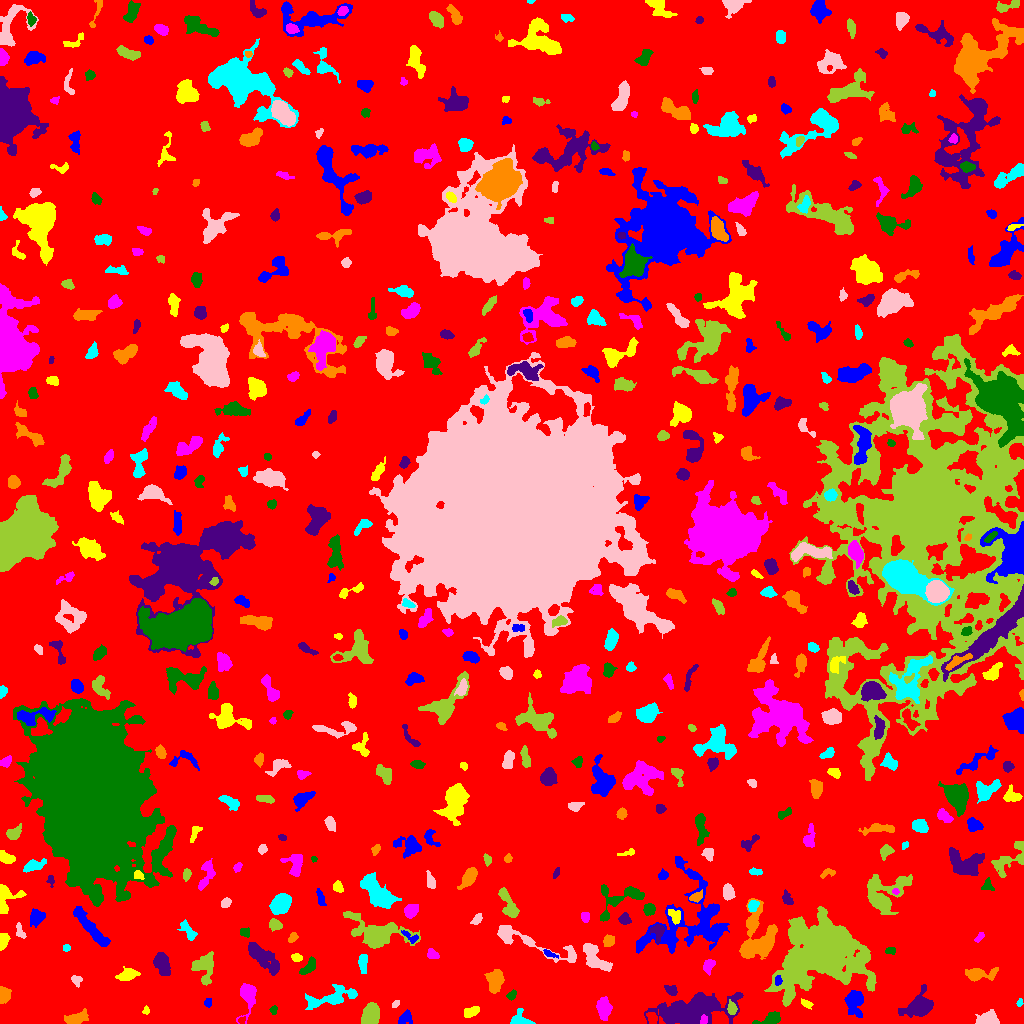

Values plotted in this chart, from the file beside it:
ID, X, Y, A, B, theta, total_flux, mu_max, mu_median, mu_mean, R_fwhm, R_e, R10, R90, x_start, x_end, y_start, y_end, area, greylevel
0, 530.7, 504.6, 302.7, 294.4, -1.368, 1510179, 13.0, 2.0, 1.953, 53.32, 227.6, 85.67, 372.5, 0, 1023, 0, 1023, 773085, 1.953
1, 405.2, 5.663, 3.62, 2.619, 0.7791, 264.0, 4.0, 2.0, 1.76, 5.14, 3.656, 1.382, 5.836, 398, 412, 0, 14, 150, 6.76
2, 471.1, 11.89, 4.335, 2.369, 0.3292, 278.0, 4.0, 2.0, 1.891, 5.863, 4.222, 1.493, 6.103, 464, 479, 6, 17, 147, 5.891
3, 703.6, 3.462, 2.329, 1.658, 1.248, 132.0, 4.0, 2.0, 2.031, 3.7, 2.459, 0.9772, 3.742, 700, 707, 0, 9, 65, 14.03
4, 770.5, 4.782, 7.062, 2.627, 0.2913, 614.0, 8.0, 3.0, 2.952, 4.442, 4.442, 1.693, 7.092, 752, 780, 0, 12, 208, 6.952
5, 918.4, 17.16, 7.871, 5.023, 0.4582, 1778, 8.0, 3.0, 3.256, 8.425, 7.114, 2.764, 11.33, 898, 933, 6, 39, 546, 7.256
6, 75.68, 5.151, 5.645, 2.658, 0.2393, 591.0, 5.0, 2.0, 2.452, 5.997, 4.652, 1.871, 7.203, 64, 88, 0, 15, 241, 7.452
7, 519, 3.173, 4.842, 3.48, -0.09109, 695.0, 10.0, 3.0, 3.582, 4.549, 3.785, 1.493, 6.358, 510, 535, 0, 15, 194, 7.582
8, 987.7, 3.559, 5.111, 3.094, 0.09552, 1195, 14.0, 4.0, 4.705, 4.652, 4.406, 1.693, 7.399, 975, 999, 0, 14, 254, 8.705
9, 370.2, 8.28, 5.46, 3.446, 1.347, 2284, 14.0, 7.0, 6.659, 7.485, 5.47, 2.257, 8.463, 361, 379, 0, 21, 343, 10.66
10, 651.9, 5.886, 3.173, 2.463, -0.744, 219.0, 3.0, 2.0, 1.938, 5.015, 3.568, 1.493, 5.323, 646, 657, 0, 11, 113, 7.938
11, 854.5, 21.33, 6.35, 4.538, 1.559, 1373, 8.0, 3.0, 3.642, 7.291, 6.103, 2.394, 9.657, 844, 863, 6, 33, 377, 7.642
12, 145.4, 12.69, 1.889, 1.508, 1.288, 115.0, 5.0, 2.0, 2.255, 2.394, 2.034, 0.7979, 3.29, 142, 149, 9, 18, 51, 7.255
13, 247.4, 28.05, 8.439, 4.149, 1.493, 1135, 9.0, 3.0, 3.224, 5.262, 5.499, 2.111, 8.974, 236, 256, 0, 40, 352, 8.224
14, 273.5, 13.37, 2.232, 1.756, 1.402, 115.0, 4.0, 2.0, 1.917, 3.613, 2.585, 0.9772, 3.868, 269, 277, 9, 18, 60, 5.917
15, 690.4, 13.28, 18.74, 6.031, 0.1817, 8171, 19.0, 4.0, 4.97, 7.695, 11.2, 3.949, 18.71, 644, 743, 0, 31, 1644, 8.97
16, 3.413, 28.85, 3.853, 2.812, -1.539, 579.0, 8.0, 3.0, 3.446, 4.72, 3.827, 1.493, 6.232, 0, 11, 20, 37, 168, 7.446
17, 1019, 20.7, 2.059, 1.369, 1.39, 127.0, 5.0, 2.5, 2.761, 2.706, 2.111, 0.7979, 3.338, 1016, 1023, 17, 25, 46, 6.761
18, 395.6, 19.64, 2.195, 1.316, 0.6528, 78.0, 3.0, 1.0, 1.5, 2.706, 2.111, 0.7979, 3.478, 392, 399, 16, 23, 52, 7.5
19, 732.2, 14.76, 2.619, 2.008, -1.383, 220.0, 5.0, 2.0, 1.964, 3.656, 2.932, 1.128, 4.618, 727, 737, 9, 24, 112, 9.964
20, 42.3, 20.28, 4.337, 2.454, 1.133, 509.0, 7.0, 3.0, 2.942, 4.37, 4.029, 1.493, 6.358, 37, 50, 9, 27, 173, 6.942
21, 207.6, 20.38, 2.284, 1.837, -1.561, 149.0, 4.0, 2.0, 2.292, 3.868, 2.646, 0.9772, 3.949, 204, 211, 16, 25, 65, 6.292
22, 806.4, 19.61, 2.908, 1.559, -0.497, 142.0, 4.0, 1.0, 1.69, 3.613, 2.585, 0.9772, 4.222, 801, 813, 14, 25, 84, 7.69
23, 603.8, 15.34, 5.44, 3.093, -1.531, 861.0, 6.0, 3.0, 3.108, 7.001, 5.202, 2.185, 8.137, 596, 612, 3, 27, 277, 7.108
24, 511.3, 28.38, 2.371, 1.556, 0.8169, 89.0, 3.0, 1.0, 1.113, 2.985, 2.459, 0.7979, 3.827, 506, 516, 23, 34, 80, 8.113
25, 671, 33.43, 2.892, 2.095, -0.4255, 282.0, 6.0, 2.0, 2.474, 3.989, 3.038, 1.128, 4.82, 664, 677, 28, 38, 114, 7.474
26, 494.9, 43.68, 4.852, 3.824, -1.549, 1194, 9.0, 3.0, 3.663, 5.528, 5.046, 2.034, 8.575, 484, 504, 30, 54, 326, 7.663
27, 332.7, 25.97, 14.49, 3.786, 0.2462, 1327, 6.0, 2.0, 2.439, 8.686, 7.247, 2.764, 11.34, 305, 357, 14, 39, 544, 6.439
28, 76.43, 43.37, 2.644, 2.435, -0.7236, 236.0, 5.0, 2.0, 2.484, 3.785, 3.09, 1.128, 4.754, 71, 82, 36, 48, 95, 7.484
29, 824.6, 75.83, 14.92, 12.21, 0.4643, 89108, 193.0, 6.0, 18.17, 8.575, 11.17, 3.989, 27.91, 764, 876, 17, 117, 4905, 21.17
30, 1020, 36.33, 1.604, 1.342, -1.553, 85.0, 4.0, 2.5, 2.361, 2.877, 1.954, 0.7979, 2.877, 1017, 1023, 33, 39, 36, 8.361
31, 777.9, 42.97, 2.39, 1.664, 1.317, 215.0, 6.0, 3.0, 3.162, 3.478, 2.523, 0.9772, 3.989, 775, 782, 38, 48, 68, 11.16
32, 127.4, 49.09, 4.822, 2.513, 0.2506, 591.0, 7.0, 2.0, 2.736, 4.754, 4.184, 1.596, 6.699, 115, 140, 43, 57, 216, 7.736
33, 708.4, 57.92, 3.461, 2.469, 1.136, 479.0, 8.0, 3.0, 3.471, 4.478, 3.613, 1.382, 5.67, 703, 715, 48, 64, 138, 8.471
34, 308.6, 56.62, 5.314, 2.157, 0.7624, 259.0, 4.0, 1.0, 1.489, 5.202, 3.785, 1.382, 5.917, 299, 315, 49, 67, 174, 6.489
35, 161.7, 59.91, 5.235, 3.138, -1.269, 1438, 13.0, 4.0, 4.624, 4.951, 5.015, 1.871, 8.176, 153, 170, 48, 71, 311, 8.624
36, 977.6, 49.35, 7.362, 2.856, 0.05664, 1080, 11.0, 2.0, 3.553, 4.687, 4.583, 1.693, 8.176, 965, 998, 42, 56, 304, 7.553
37, 363.1, 60.02, 4.339, 2.104, 1.539, 344.0, 5.0, 2.0, 2.177, 4.442, 3.656, 1.382, 5.726, 358, 367, 50, 69, 158, 9.177
38, 595.1, 64.96, 9.361, 3.849, -0.8169, 1373, 6.0, 3.0, 3.2, 9.39, 6.676, 2.646, 10.17, 583, 612, 52, 80, 429, 7.2
39, 203.9, 56.58, 7.68, 5.161, -1.507, 1839, 9.0, 4.0, 4.379, 7.527, 6.555, 2.585, 10.23, 191, 213, 38, 72, 420, 7.379
40, 687.9, 61.76, 2.22, 1.503, -0.7258, 115.0, 5.0, 2.0, 2.17, 2.523, 2.326, 0.7979, 3.568, 684, 692, 58, 66, 53, 6.17
41, 548.9, 70.01, 3.801, 1.303, -0.4187, 186.0, 6.0, 2.0, 2.385, 3.038, 2.585, 0.9772, 4.26, 543, 558, 65, 74, 78, 8.385
42, 296.3, 65.91, 2.389, 1.819, -0.135, 178.0, 5.0, 2.0, 2.119, 3.09, 2.646, 0.9772, 4.334, 291, 302, 62, 70, 84, 7.119
43, 432.4, 69.02, 2.66, 1.894, -0.5343, 234.0, 6.0, 2.0, 2.187, 3.7, 2.764, 0.9772, 4.442, 427, 439, 65, 75, 107, 7.187
44, 890.4, 72.63, 2.831, 1.682, -0.05219, 131.0, 4.0, 2.0, 1.819, 3.7, 2.764, 1.128, 4.26, 885, 895, 69, 76, 72, 6.819
45, 264.6, 63.73, 11.36, 3.543, -0.7657, 1381, 8.0, 2.0, 2.548, 6.333, 6.979, 2.459, 11.17, 248, 279, 48, 81, 542, 6.548
46, 608.5, 82.66, 2.912, 2.573, 1.074, 227.0, 4.0, 2.0, 1.846, 4.82, 3.478, 1.493, 5.499, 603, 614, 77, 89, 123, 6.846
47, 66.47, 75.5, 1.607, 1.59, -1.660148075354679e-11, 72.0, 3.0, 1.0, 1.358, 2.764, 2.034, 0.7979, 3.192, 63, 70, 72, 79, 53, 6.358
48, 526.4, 82.29, 28.4, 4.149, -0.3349, 1642, 8.0, 2.0, 2.546, 6.979, 7.247, 2.706, 12.21, 497, 576, 61, 98, 645, 6.546
49, 375.6, 88, 10.75, 5.799, -0.1577, 7178, 43.0, 3.0, 6.935, 5.614, 6.257, 2.326, 13.4, 343, 420, 75, 112, 1035, 10.94
50, 167.4, 78.35, 1.773, 1.315, -1.194, 69.0, 4.0, 1.0, 1.468, 2.523, 1.871, 0.5642, 3.141, 164, 170, 75, 83, 47, 7.468
51, 410.6, 86.41, 5.067, 2.095, -0.5597, 268.0, 6.0, 2.0, 2.436, 3.742, 3.338, 1.128, 5.171, 401, 418, 80, 93, 110, 8.436
52, 2.986, 82.14, 4.161, 2.139, 1.38, 436.0, 6.0, 3.0, 3.137, 5.293, 3.785, 1.493, 5.726, 0, 10, 73, 90, 139, 7.137
53, 979.6, 86.51, 2.905, 1.498, 0.8289, 144.0, 4.0, 2.0, 2.057, 3.827, 2.585, 0.9772, 4.068, 974, 984, 81, 91, 70, 8.057
54, 244.7, 91.37, 2.399, 2.191, -0.3492, 224.0, 5.0, 2.0, 2.575, 3.568, 2.877, 1.128, 4.514, 240, 249, 86, 96, 87, 7.575
55, 658, 91.75, 4.387, 2.911, 1.521, 493.0, 7.0, 3.0, 2.817, 3.785, 3.909, 1.493, 6.283, 649, 665, 80, 99, 175, 8.817
56, 292.8, 85.49, 2.699, 1.691, 0.7722, 123.0, 3.0, 2.0, 1.5, 3.742, 2.764, 1.128, 4.107, 288, 298, 81, 91, 82, 6.5
57, 188.3, 92.43, 6.195, 2.337, -0.9016, 491.0, 8.0, 2.0, 2.654, 4.029, 3.989, 1.493, 6.507, 177, 197, 83, 104, 185, 6.654
58, 19.83, 91.63, 4.104, 1.928, -1.227, 116.0, 3.0, 1.0, 1.105, 3.241, 2.877, 0.9772, 4.618, 16, 26, 85, 101, 105, 6.105
59, 274.7, 98.67, 3.243, 2.597, -0.2951, 729.0, 11.0, 5.0, 5.481, 4.406, 3.656, 1.382, 5.67, 269, 282, 92, 105, 133, 9.481
... 491 more rows
